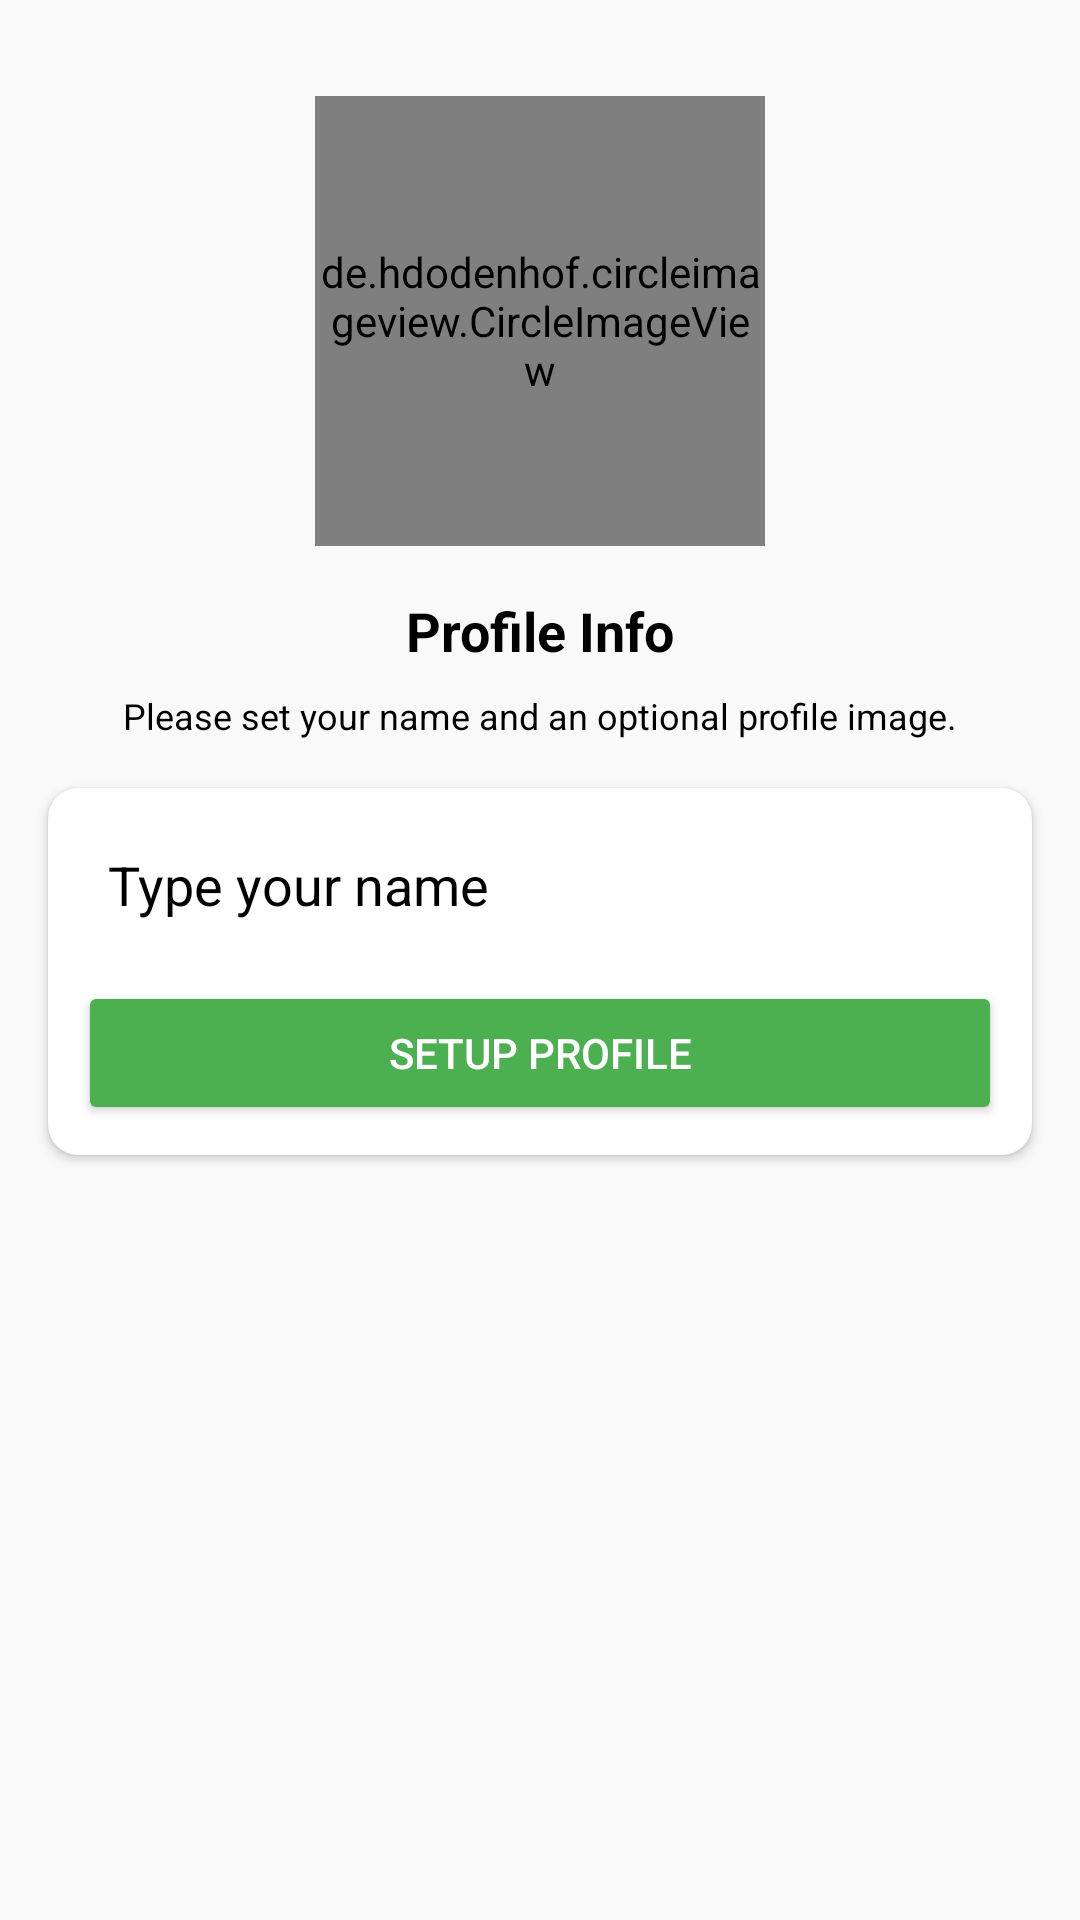

Write the Android layout XML for this screen, with the resource values it uses.
<!-- AndroidManifest.xml: application theme Theme.FaceWashProject.NoActionBar -->
<!-- res/layout/activity_setup_profile.xml -->
<?xml version="1.0" encoding="utf-8"?>
<androidx.constraintlayout.widget.ConstraintLayout xmlns:android="http://schemas.android.com/apk/res/android"
    xmlns:app="http://schemas.android.com/apk/res-auto"
    xmlns:tools="http://schemas.android.com/tools"
    android:layout_width="match_parent"
    android:layout_height="match_parent"
    android:background="#f9f9f9"
    tools:context=".PhoneActivities.SetupProfileActivity">

    <de.hdodenhof.circleimageview.CircleImageView
        android:id="@+id/imageView"
        android:layout_width="150dp"
        android:layout_height="150dp"
        android:layout_marginTop="32dp"
        app:layout_constraintEnd_toEndOf="parent"
        app:layout_constraintStart_toStartOf="parent"
        app:layout_constraintTop_toTopOf="parent"
        android:src="@drawable/avatar" />

    <TextView
        android:id="@+id/phoneLbl"
        android:layout_width="wrap_content"
        android:layout_height="wrap_content"
        android:layout_marginTop="16dp"
        android:text="Profile Info"
        android:textColor="@color/black"
        android:textSize="18sp"
        android:textStyle="bold"
        app:layout_constraintEnd_toEndOf="@+id/imageView"
        app:layout_constraintStart_toStartOf="@+id/imageView"
        app:layout_constraintTop_toBottomOf="@+id/imageView" />

    <TextView
        android:id="@+id/textView4"
        android:layout_width="wrap_content"
        android:layout_height="wrap_content"
        android:layout_marginTop="8dp"
        android:gravity="center"
        android:text="Please set your name and an optional profile image."
        android:textSize="12sp"
        android:textColor="@color/black"
        app:layout_constraintEnd_toEndOf="@+id/phoneLbl"
        app:layout_constraintStart_toStartOf="@+id/phoneLbl"
        app:layout_constraintTop_toBottomOf="@+id/phoneLbl" />

    <androidx.cardview.widget.CardView
        android:layout_width="match_parent"
        android:layout_height="wrap_content"
        android:layout_marginStart="16dp"
        android:layout_marginTop="16dp"
        android:layout_marginEnd="16dp"
        android:backgroundTint="@color/white"
        app:cardCornerRadius="10dp"
        app:layout_constraintEnd_toEndOf="parent"
        app:layout_constraintStart_toStartOf="parent"
        app:layout_constraintTop_toBottomOf="@+id/textView4">

        <LinearLayout
            android:layout_width="match_parent"
            android:layout_height="match_parent"
            android:layout_margin="10dp"
            android:orientation="vertical">

            <EditText
                android:id="@+id/nameBox"
                android:layout_width="match_parent"
                android:layout_height="wrap_content"
                android:background="@drawable/textbox_outline"
                android:ems="10"
                android:hint="Type your name"
                android:textColorHint="@color/black"
                android:textColor="@color/black"
                android:padding="10dp"
                />

            <Button
                android:id="@+id/continueBtn"
                android:layout_width="match_parent"
                android:layout_height="wrap_content"
                android:layout_marginTop="10dp"
                android:backgroundTint="#4CAF50"
                android:text="Setup Profile" />
        </LinearLayout>
    </androidx.cardview.widget.CardView>

</androidx.constraintlayout.widget.ConstraintLayout>
<!-- resources referenced by this layout -->
<resources>
  <color name="black">#FF000000</color>
  <color name="white">#FFFFFFFF</color>
  <style name="Theme.FaceWashProject.NoActionBar">
          <item name="windowActionBar">false</item>
          <item name="windowNoTitle">true</item>
      </style>
</resources>
